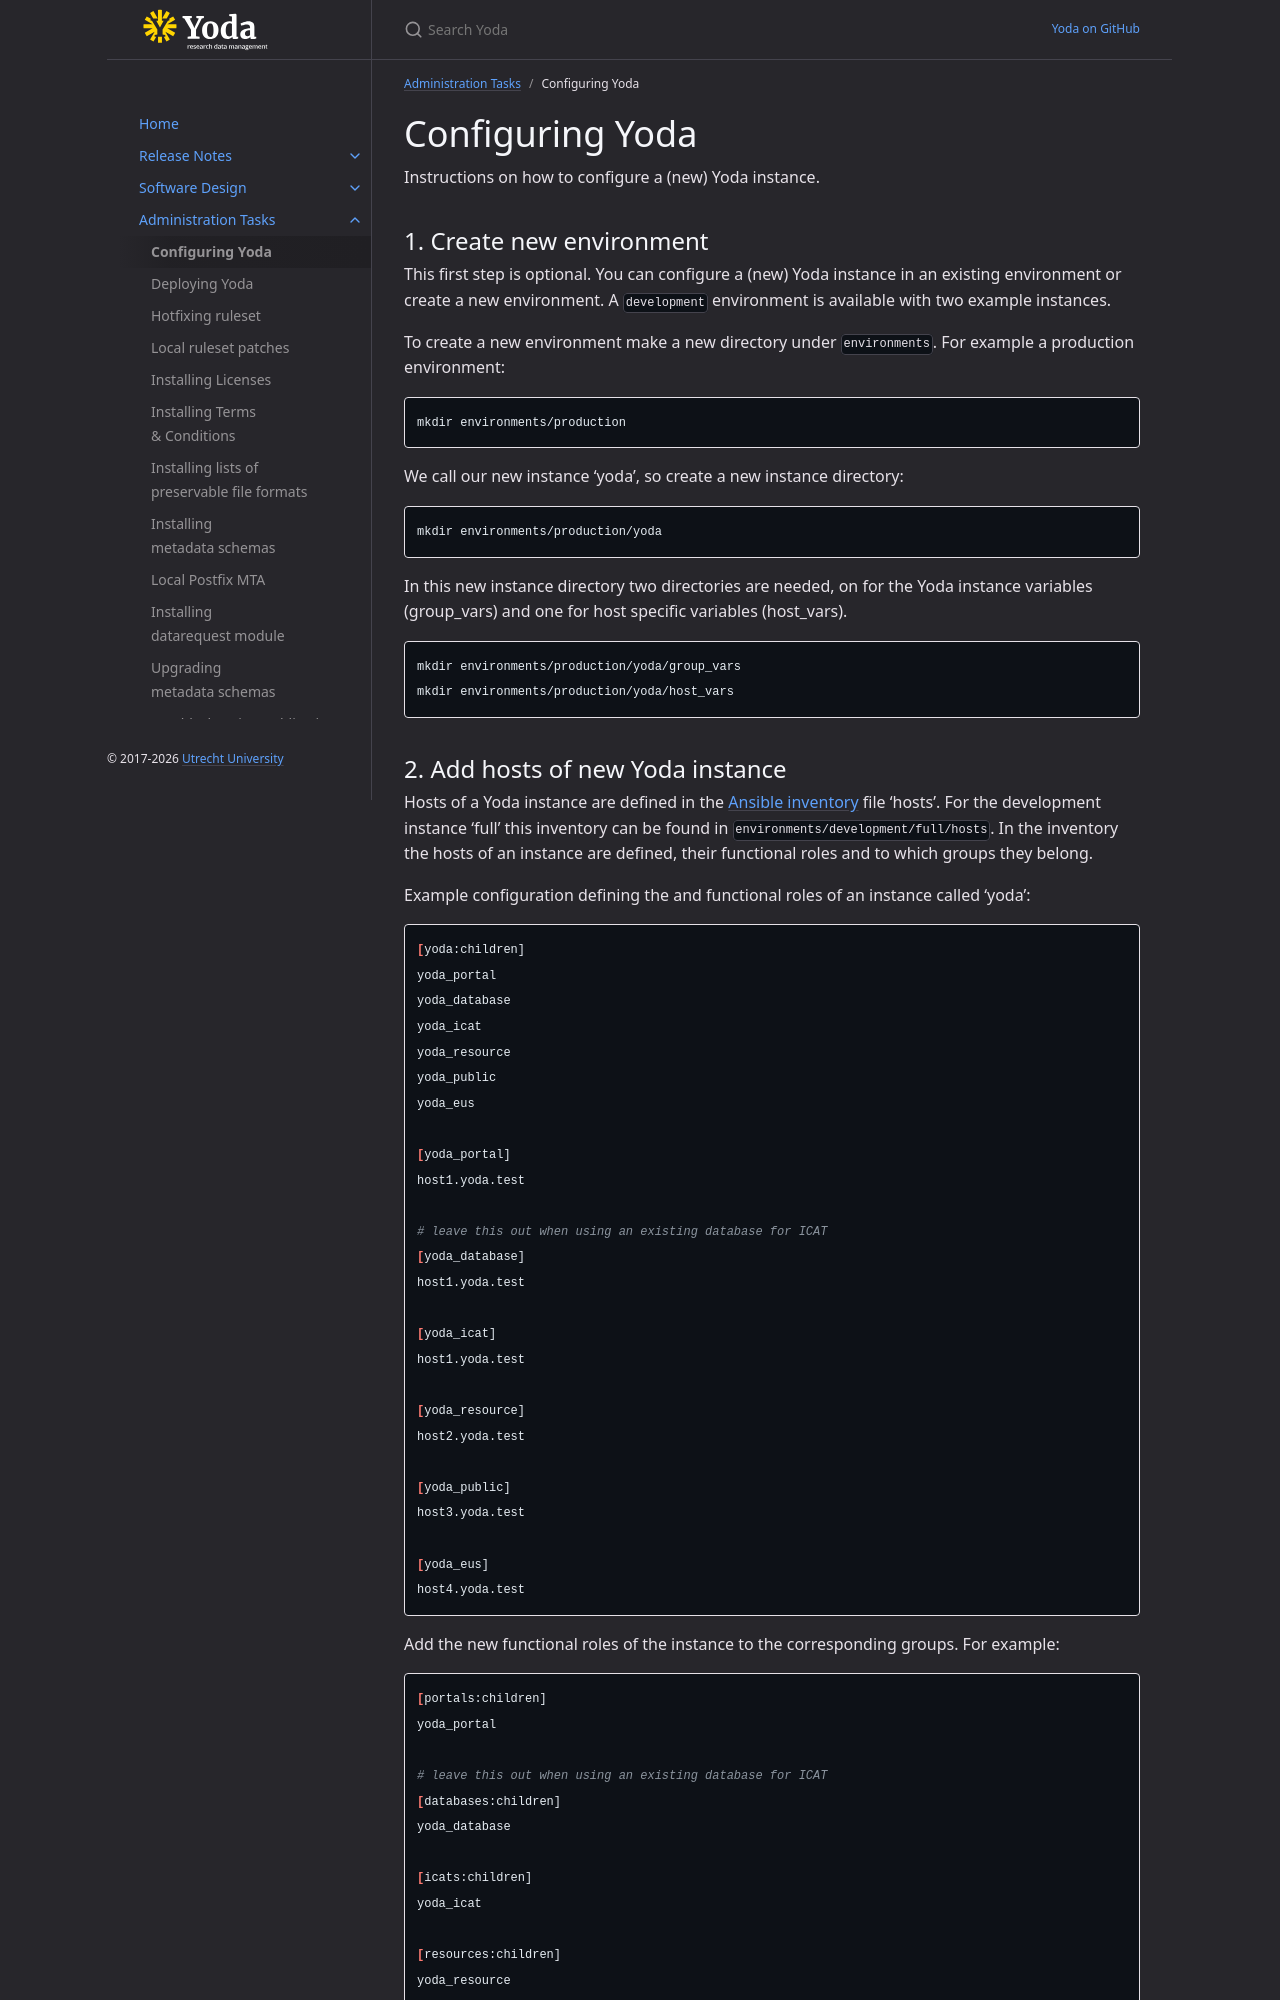

repository: UtrechtUniversity/yoda · page: administration/configuring-yoda.html · generator: jekyll

---
parent: Administration Tasks
title: Configuring Yoda
nav_order: 0
---
# Configuring Yoda
Instructions on how to configure a (new) Yoda instance.

## 1. Create new environment
This first step is optional.
You can configure a (new) Yoda instance in an existing environment or create a new environment.
A `development` environment is available with two example instances.

To create a new environment make a new directory under `environments`.
For example a production environment:
```bash
mkdir environments/production
```

We call our new instance 'yoda', so create a new instance directory:
```bash
mkdir environments/production/yoda
```

In this new instance directory two directories are needed, on for the Yoda instance variables (group_vars) and one for host specific variables (host_vars).
```bash
mkdir environments/production/yoda/group_vars
mkdir environments/production/yoda/host_vars
```

## 2. Add hosts of new Yoda instance
Hosts of a Yoda instance are defined in the [Ansible inventory](https://docs.ansible.com/ansible/latest/intro_inventory.html) file 'hosts'.
For the development instance 'full' this inventory can be found in `environments/development/full/hosts`.
In the inventory the hosts of an instance are defined, their functional roles and to which groups they belong.

Example configuration defining the and functional roles of an instance called 'yoda':
```bash
[yoda:children]
yoda_portal
yoda_database
yoda_icat
yoda_resource
yoda_public
yoda_eus

[yoda_portal]
host1.yoda.test

# leave this out when using an existing database for ICAT
[yoda_database]
host1.yoda.test

[yoda_icat]
host1.yoda.test

[yoda_resource]
host2.yoda.test

[yoda_public]
host3.yoda.test

[yoda_eus]
host4.yoda.test
```

Add the new functional roles of the instance to the corresponding groups.
For example:
```bash
[portals:children]
yoda_portal

# leave this out when using an existing database for ICAT
[databases:children]
yoda_database

[icats:children]
yoda_icat

[resources:children]
yoda_resource

[publics:children]
yoda_public

[eus:children]
yoda_eus
```

It is possible to deploy davrods to a separate host by adding a davrods host and group:
```bash
[yoda:children]
yoda_portal
yoda_davrods
yoda_database
yoda_icat
yoda_resource
yoda_public
yoda_eus

[yoda_davrods]
host5.yoda.test

[davrods:children]
yoda_davrods
```

Last step to add the hosts of a new Yoda instance is to create configuration files for every new host.
In development environment these configuration files are placed in `environments/development/hosts`.
For example, for host 'host1.yoda.test' a configuration file is created:
```bash
touch environments/development/host_vars/host1.yoda.test
```

And place the basic host configuration in the new file:
```bash
---
ansible_host: host1.yoda.test
```

## 3. Configure (new) Yoda instance
To configure a (new) Yoda instance we have to edit the instance configuration in the Yoda instance variables directory (group_vars).
In case of a new Yoda instance we can copy a configuration of a full development (`environments/development/full/`) instance as base.
The configuration is split in several parts. Below an overview of these parts and the configuration options available.
